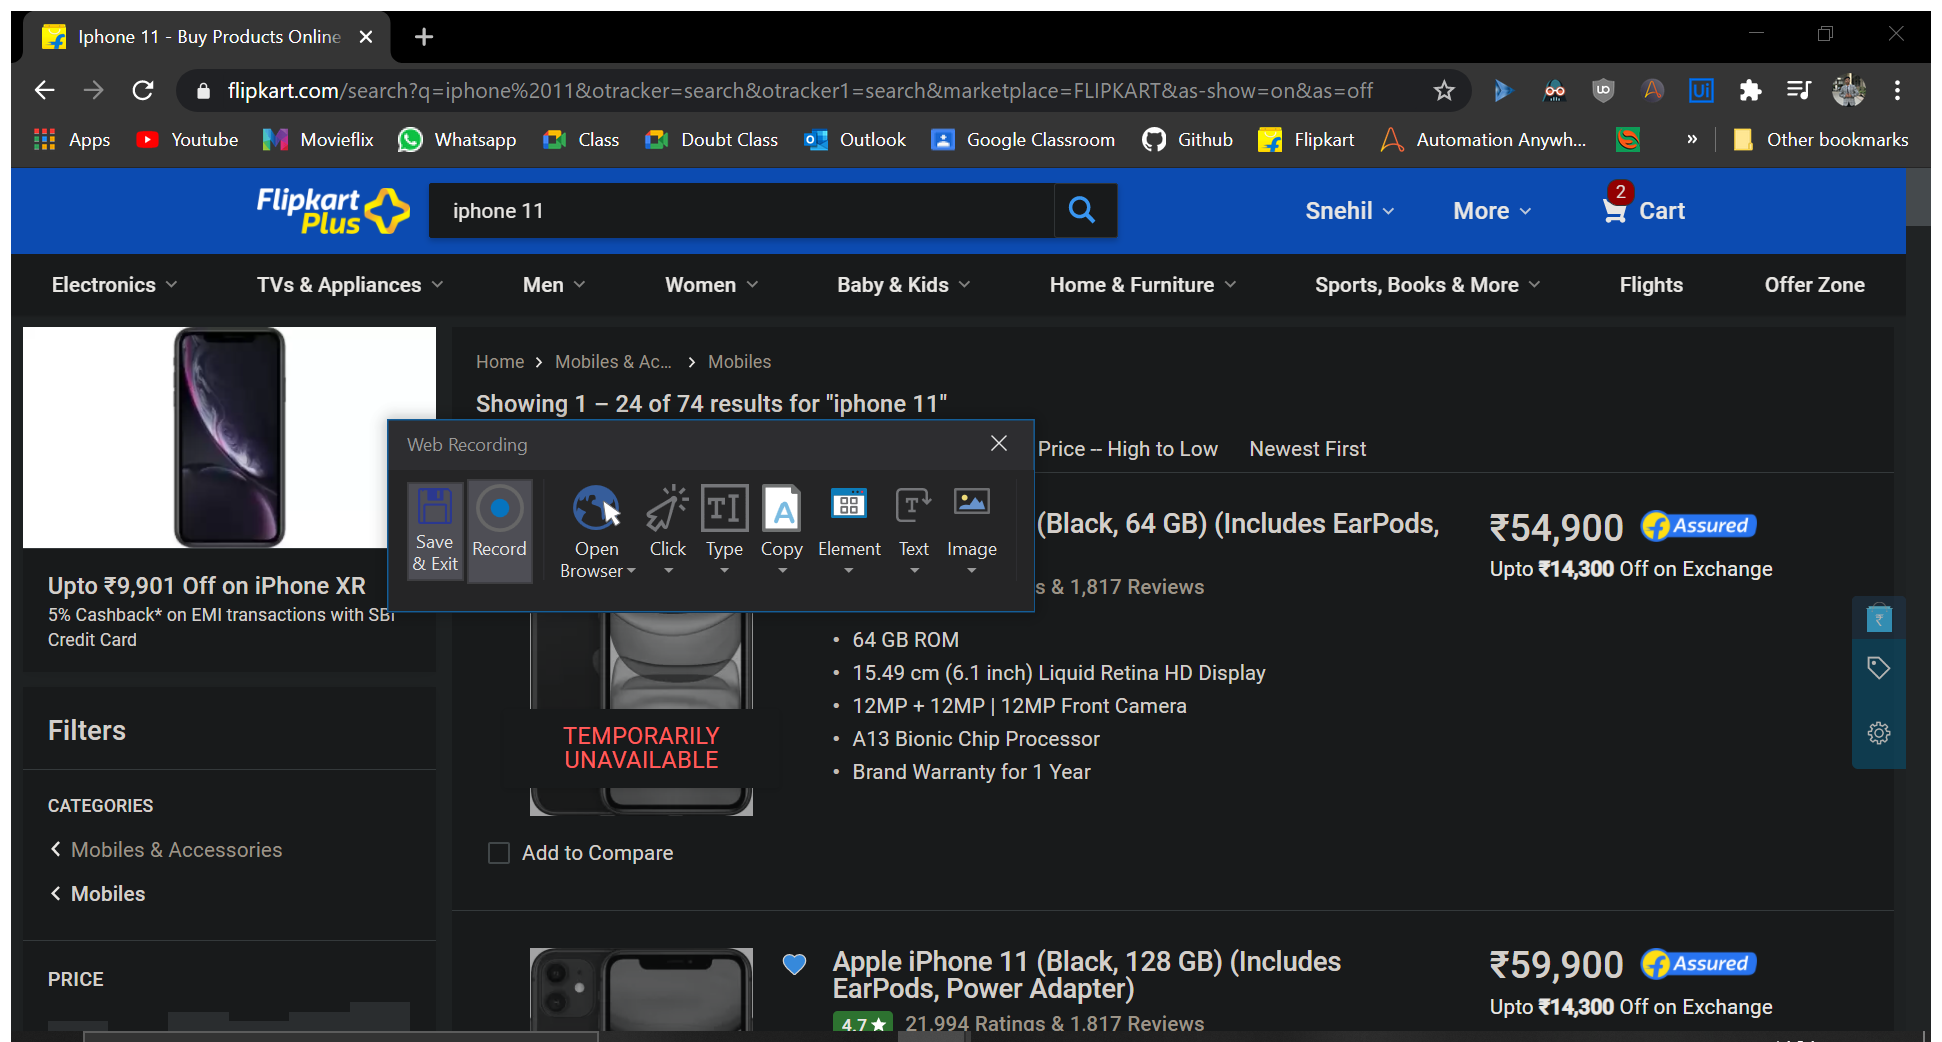
Workflow: Flowchart

Step 1: Attach Browser 'OnlineSho Page' in window 'Online Shopping Site for Mobiles, Electronics, Furniture, Grocery, Lifestyle, Books & More. Best Offers!' (chrome.exe)

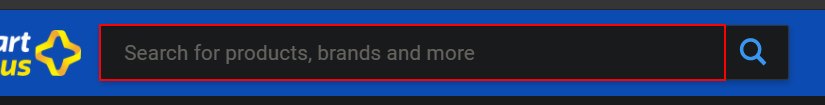
Step 2: type "iphone 11" into the text box 'q'

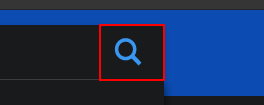
Step 3: click on the button

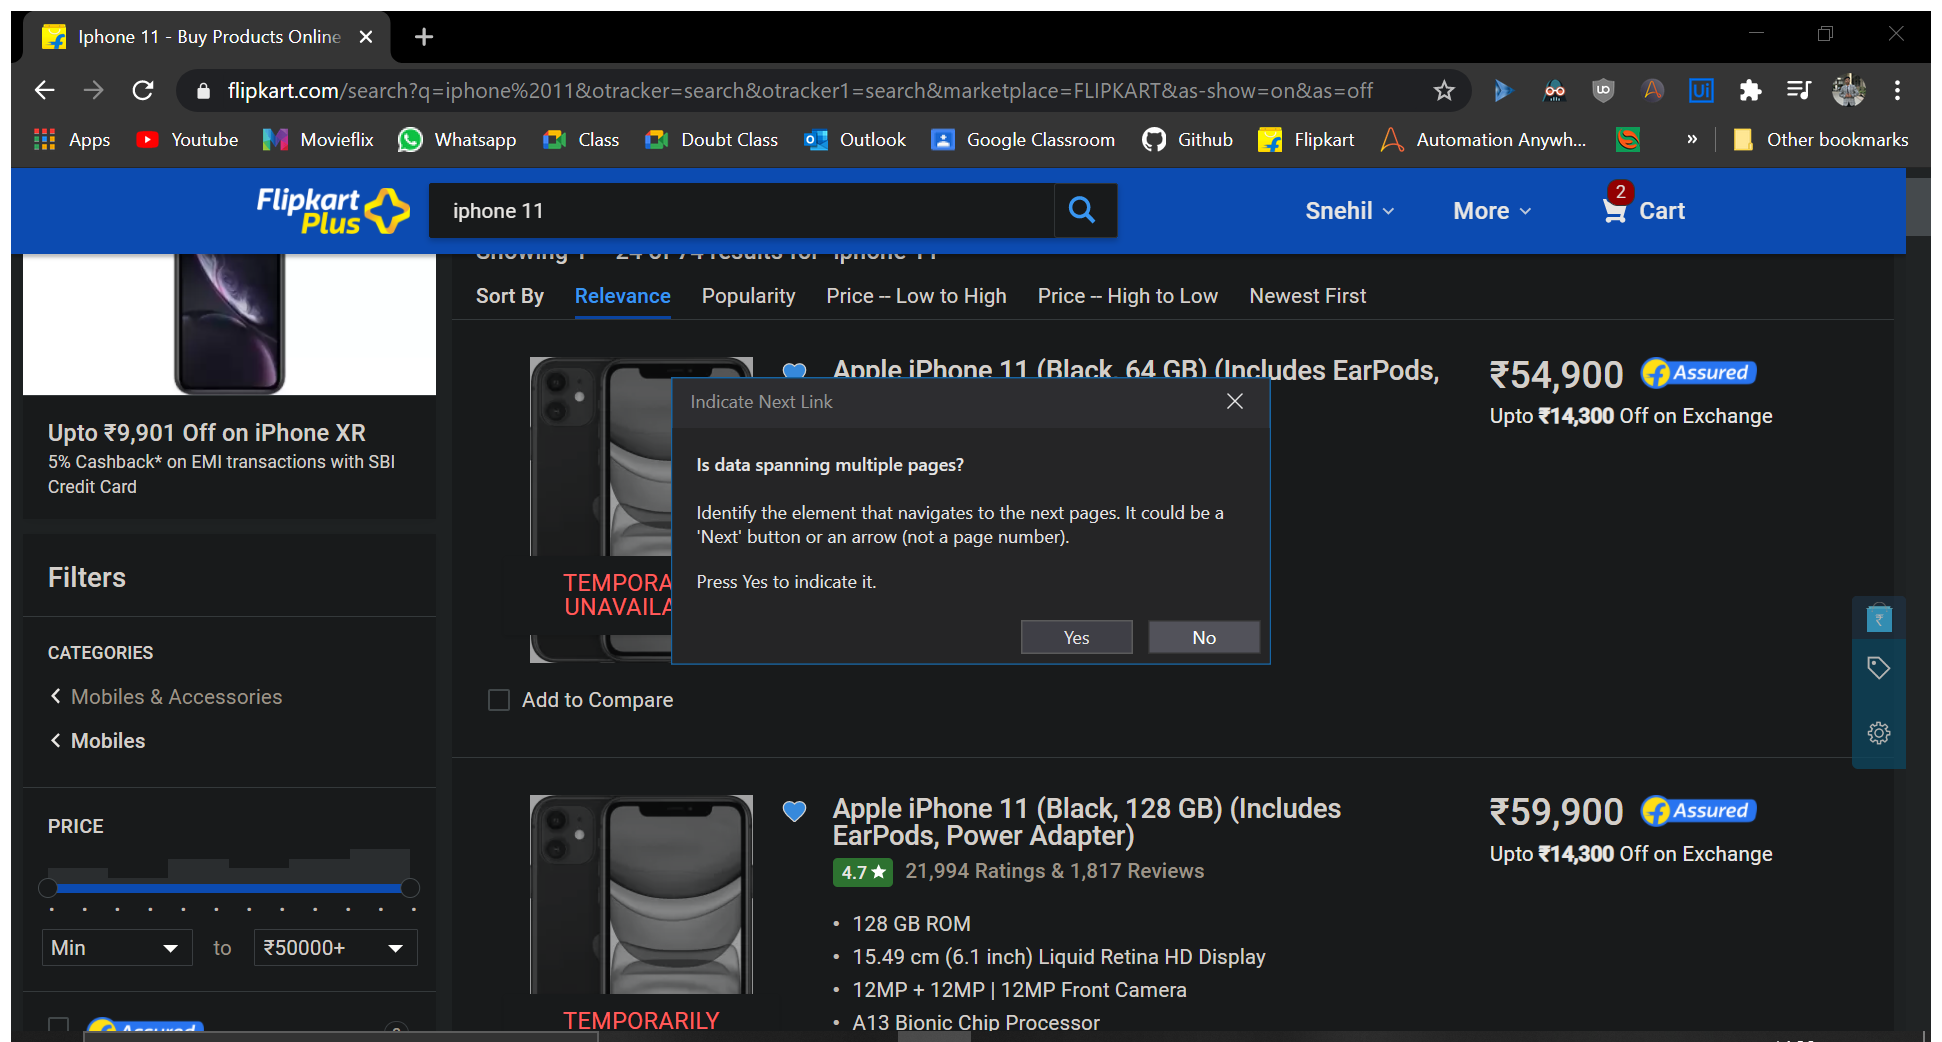
Step 4: Attach Browser 'Iphone11  Page' in window 'Iphone 11 - Buy Products Online at Best Price in India - All Categories | Flipkart.com' (chrome.exe)

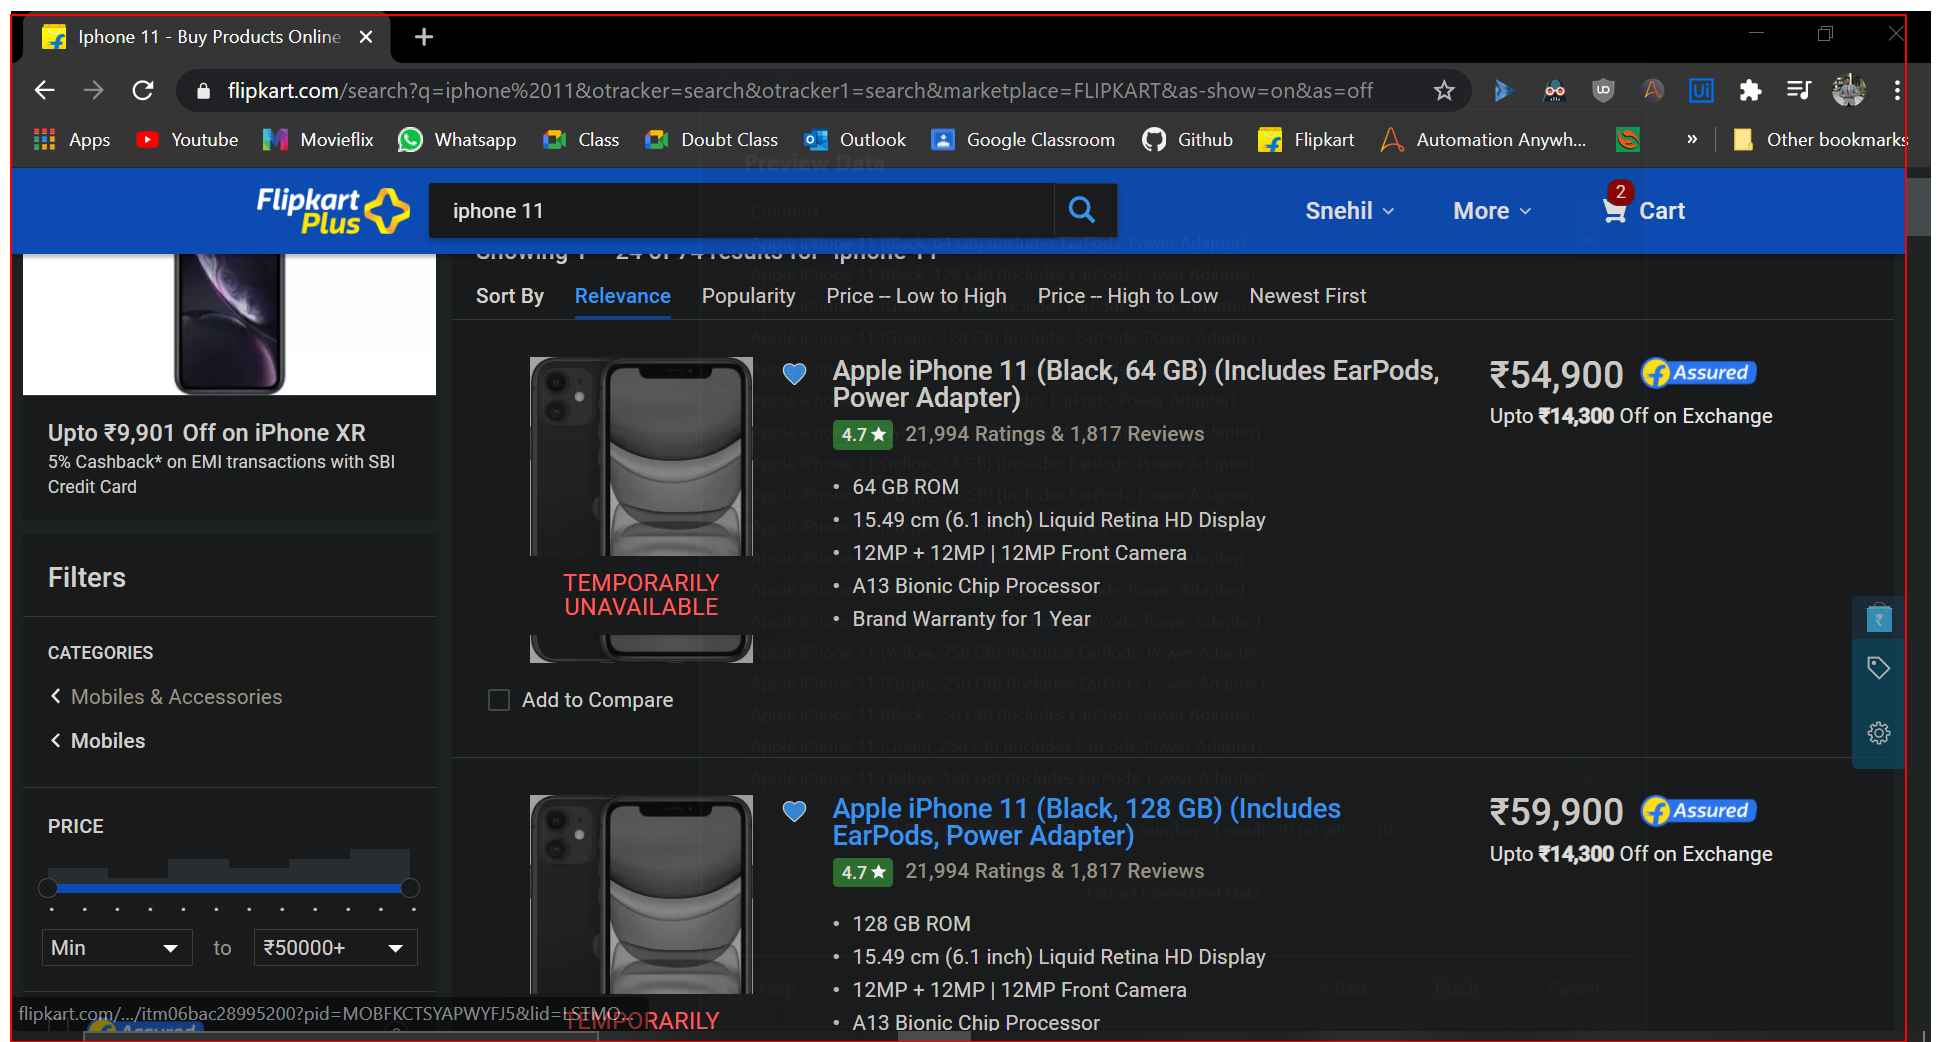
Step 5: get-text from the element 'container'

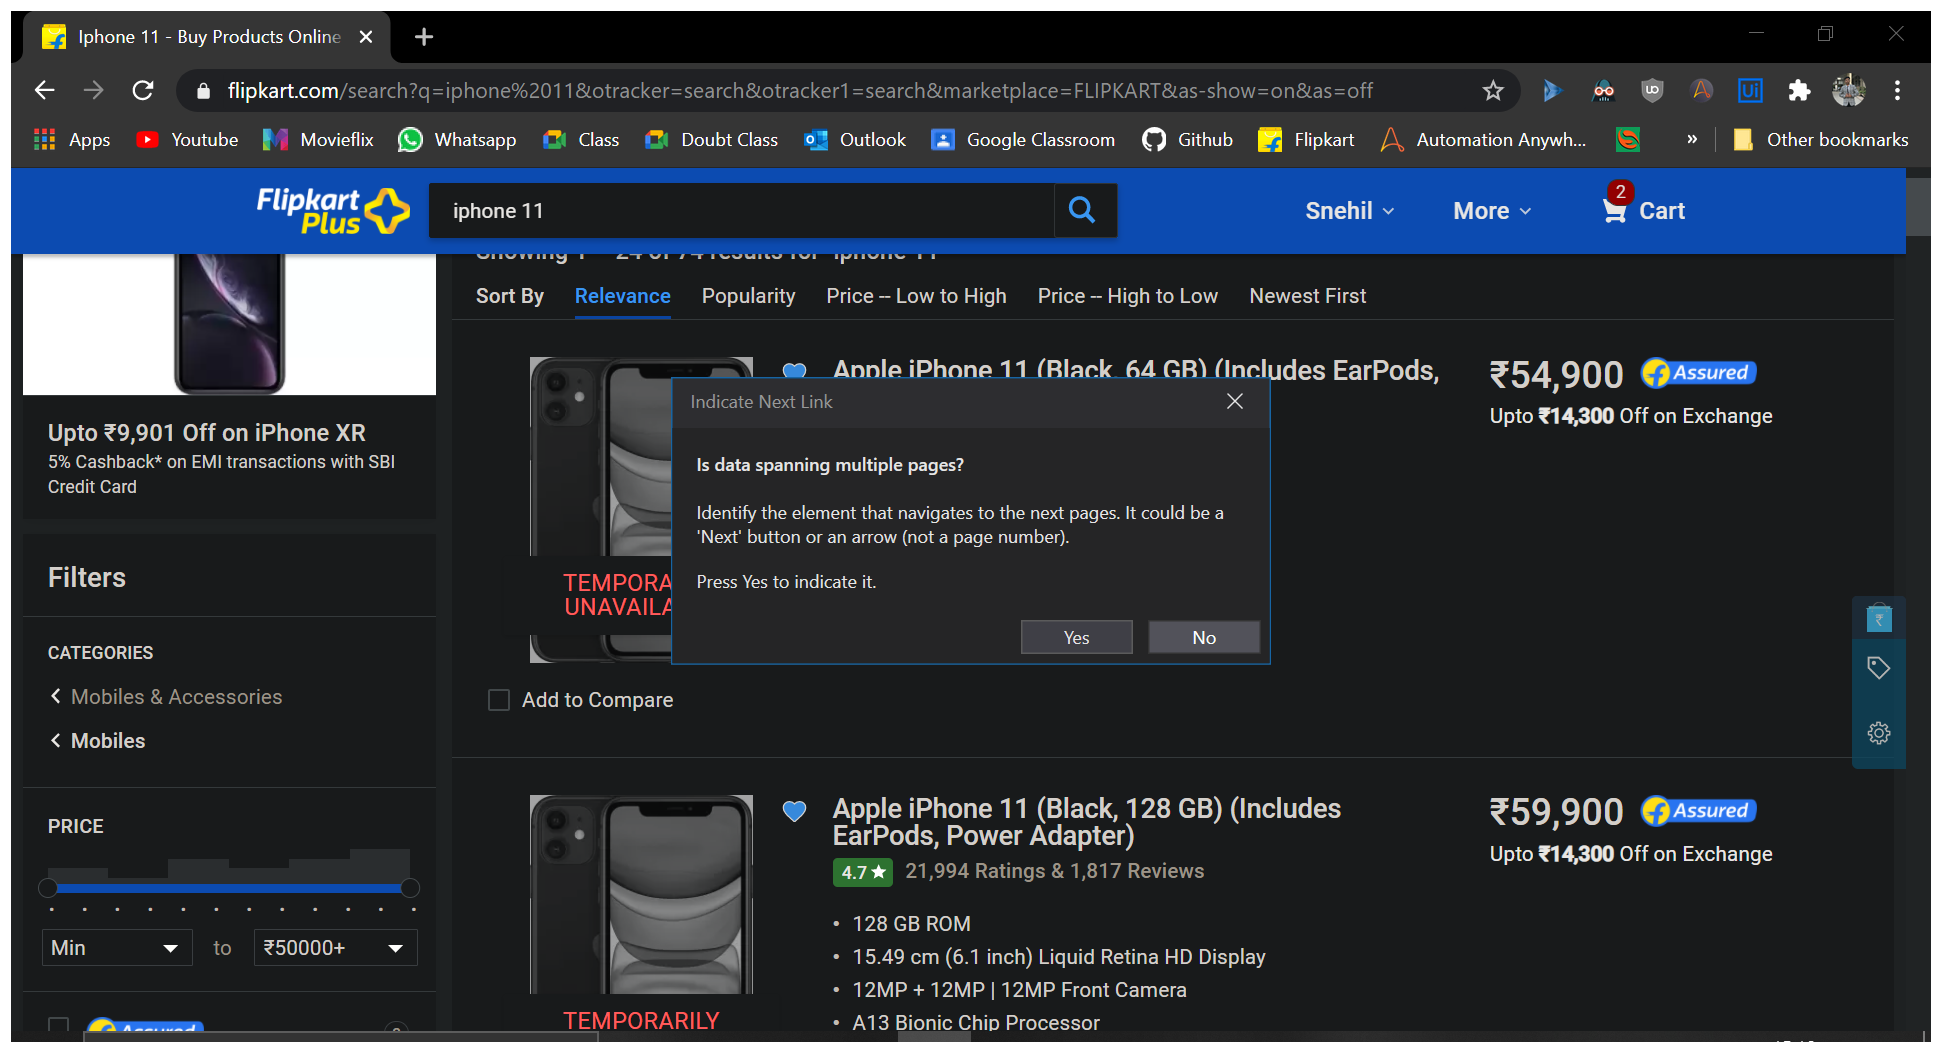
Step 6: Attach Browser 'Iphone11  Page' in window 'Iphone 11 - Buy Products Online at Best Price in India - All Categories | Flipkart.com' (chrome.exe)

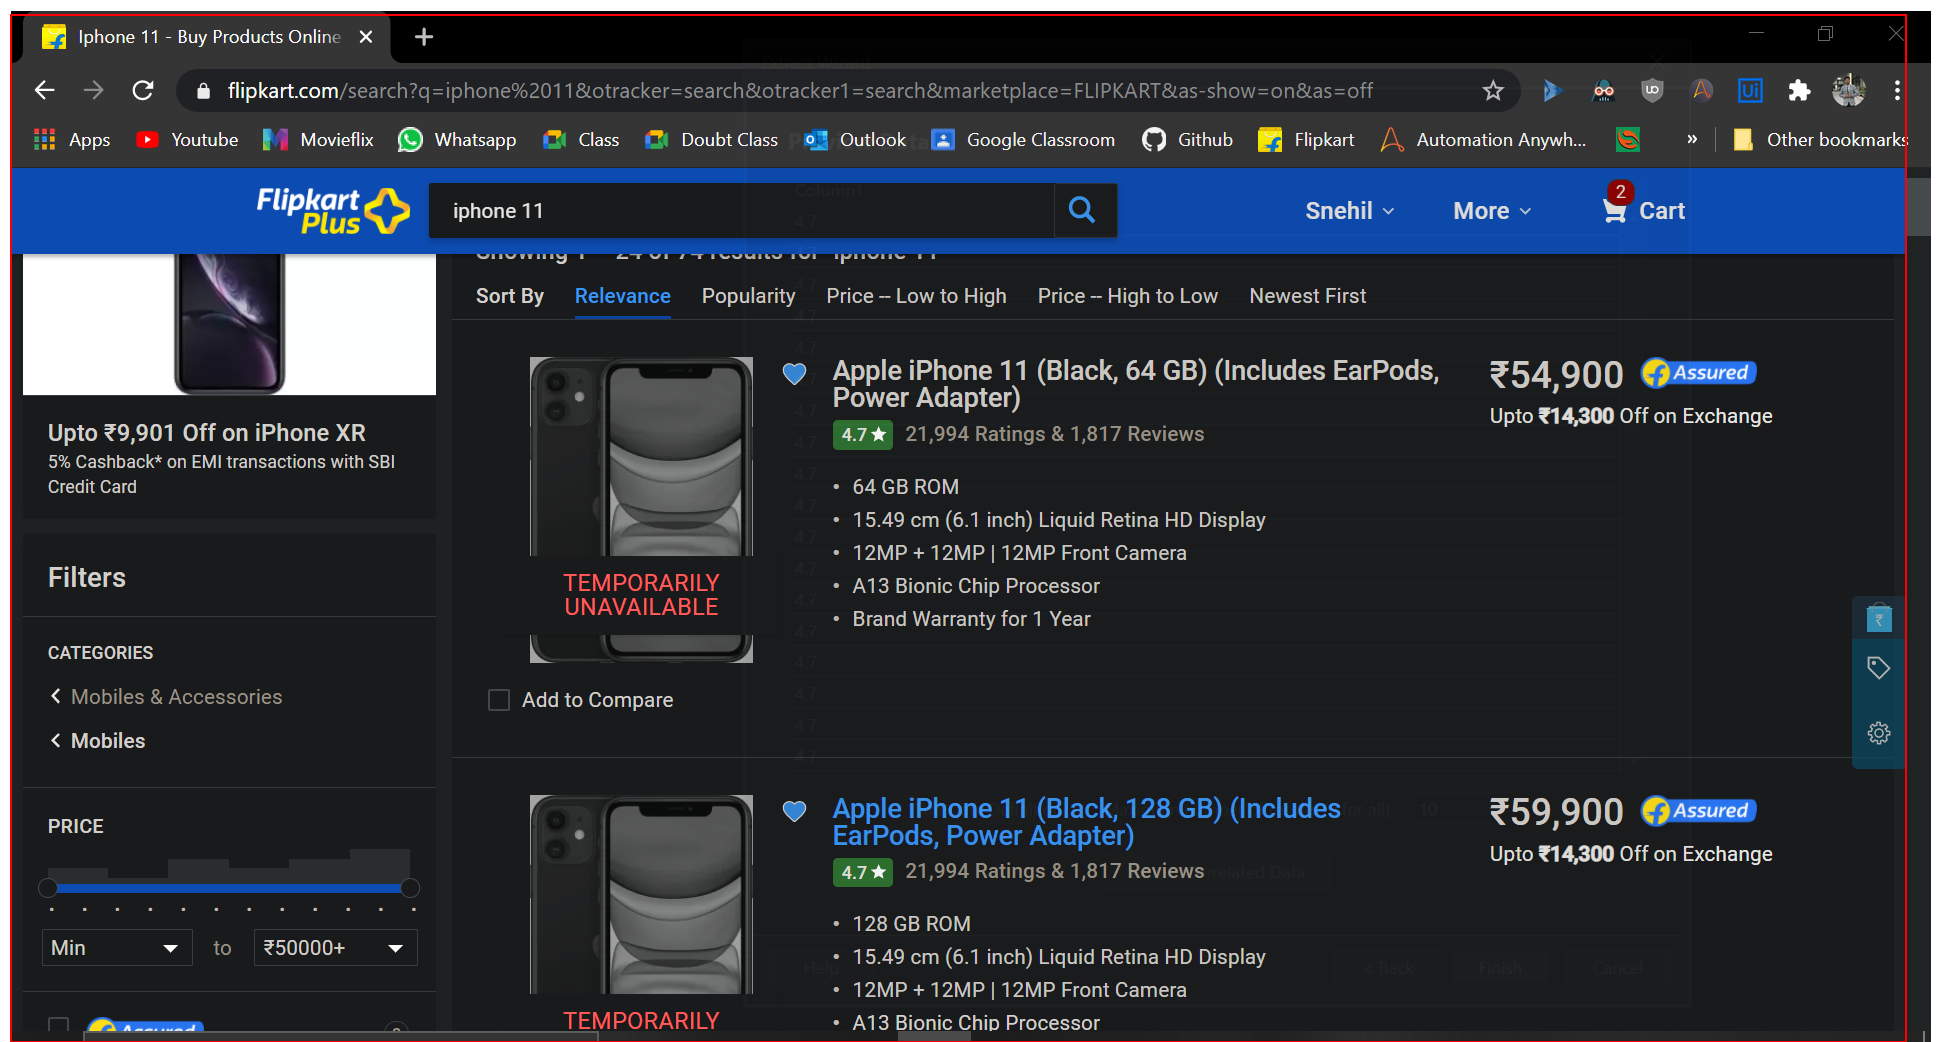
Step 7: get-text from the element 'container'

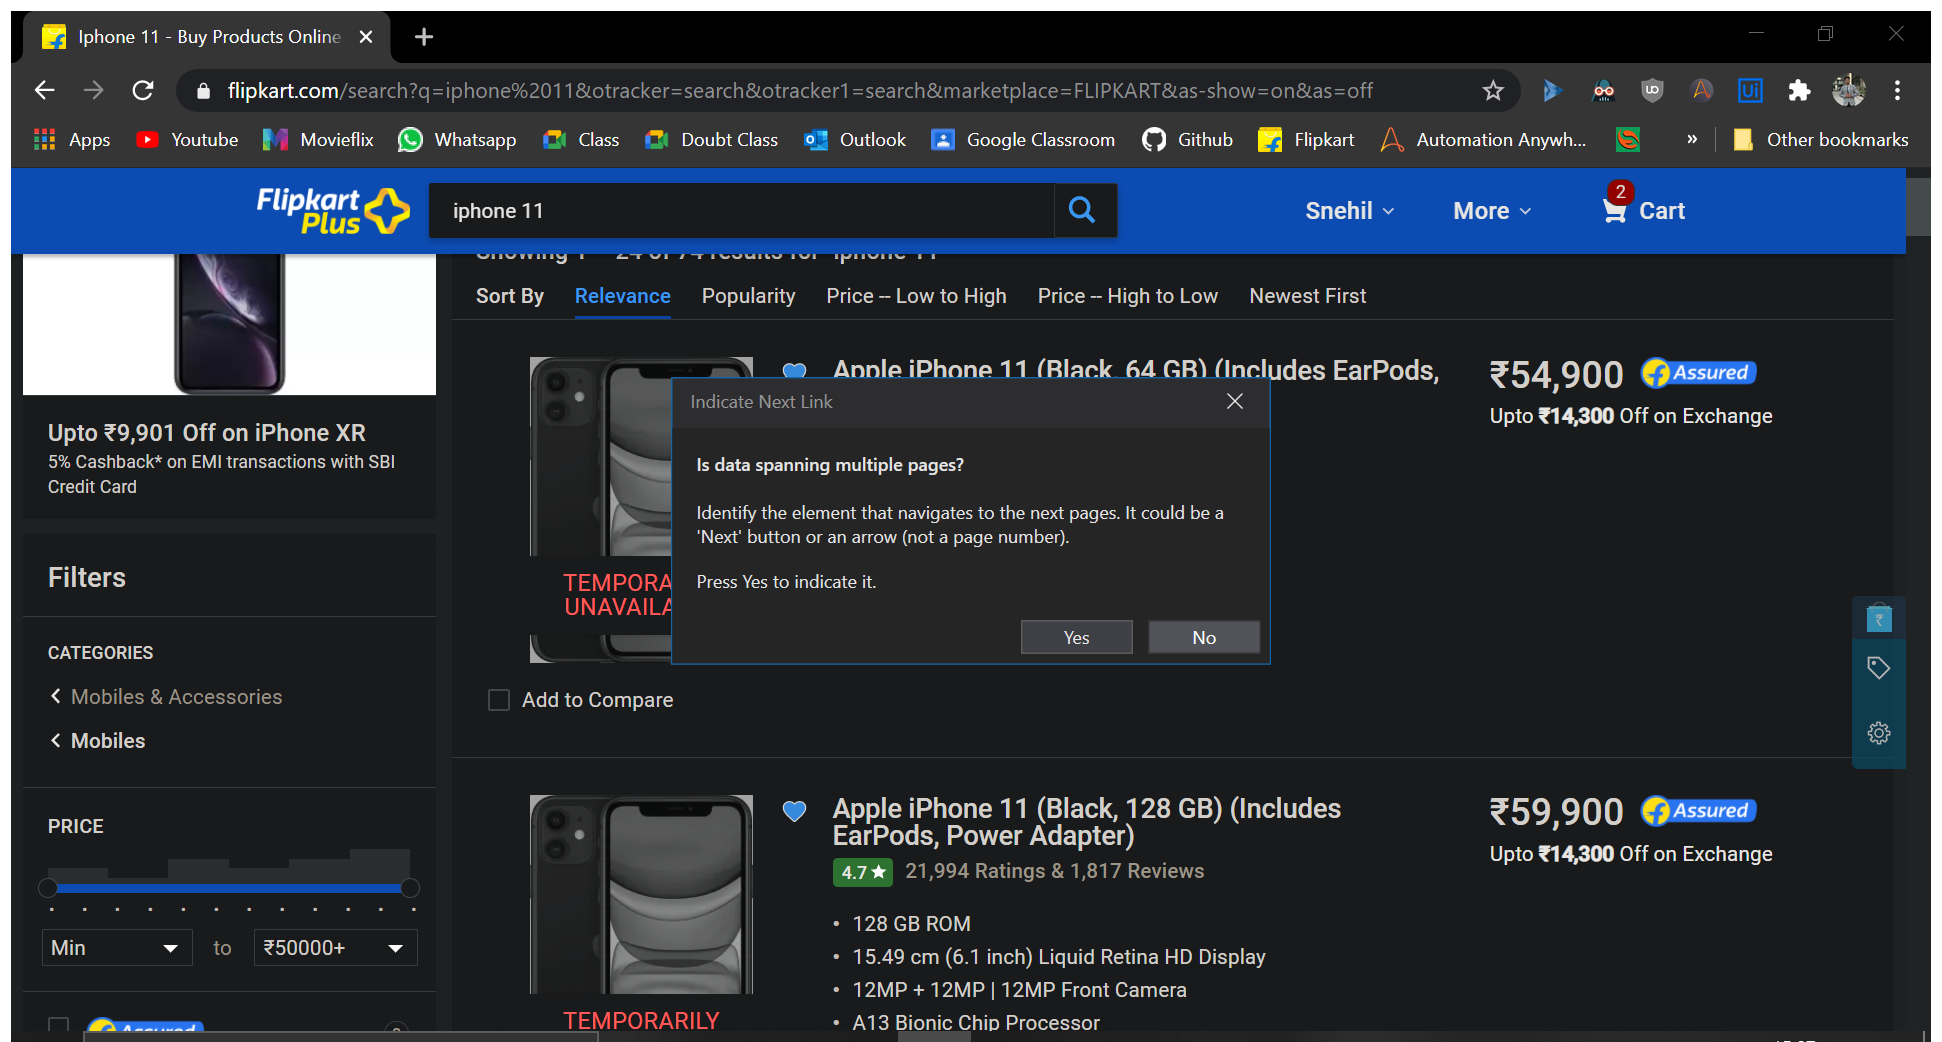
Step 8: Attach Browser 'Iphone11  Page' in window 'Iphone 11 - Buy Products Online at Best Price in India - All Categories | Flipkart.com' (chrome.exe)

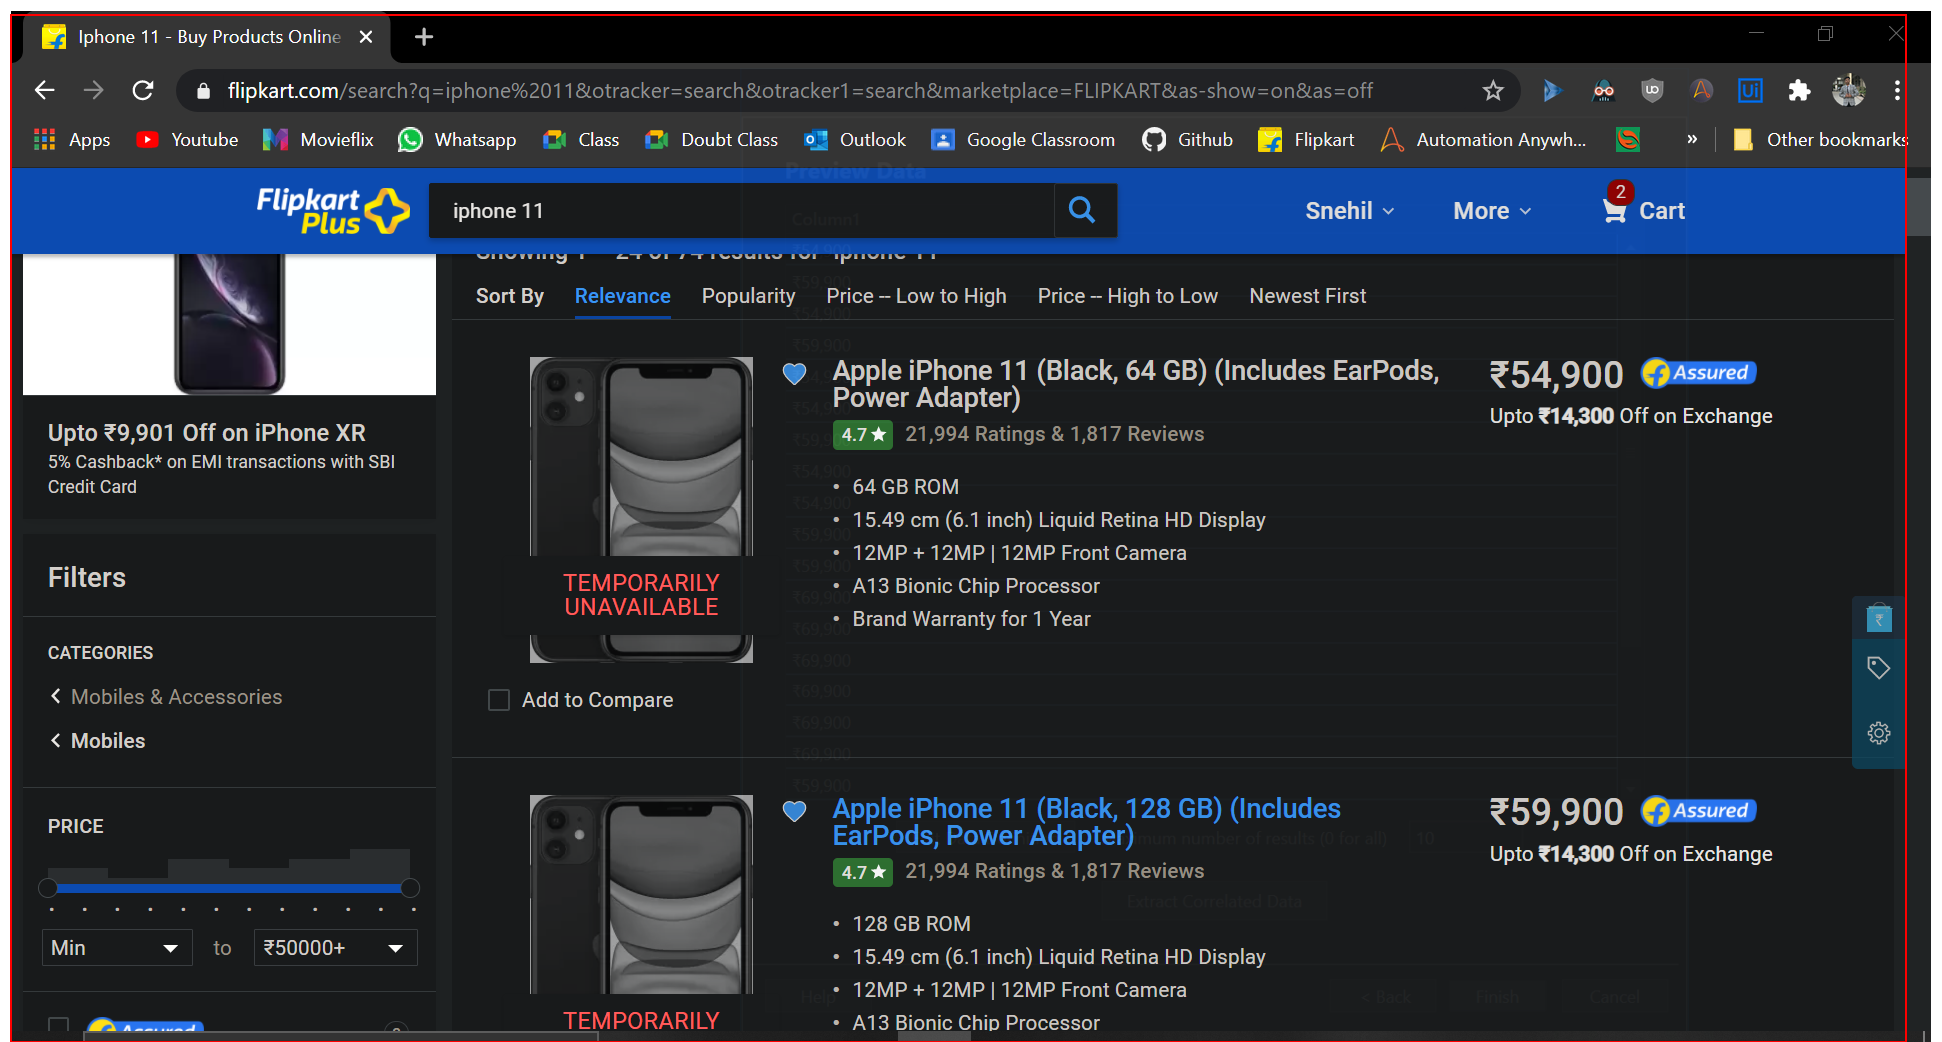
Step 9: get-text from the element 'container'